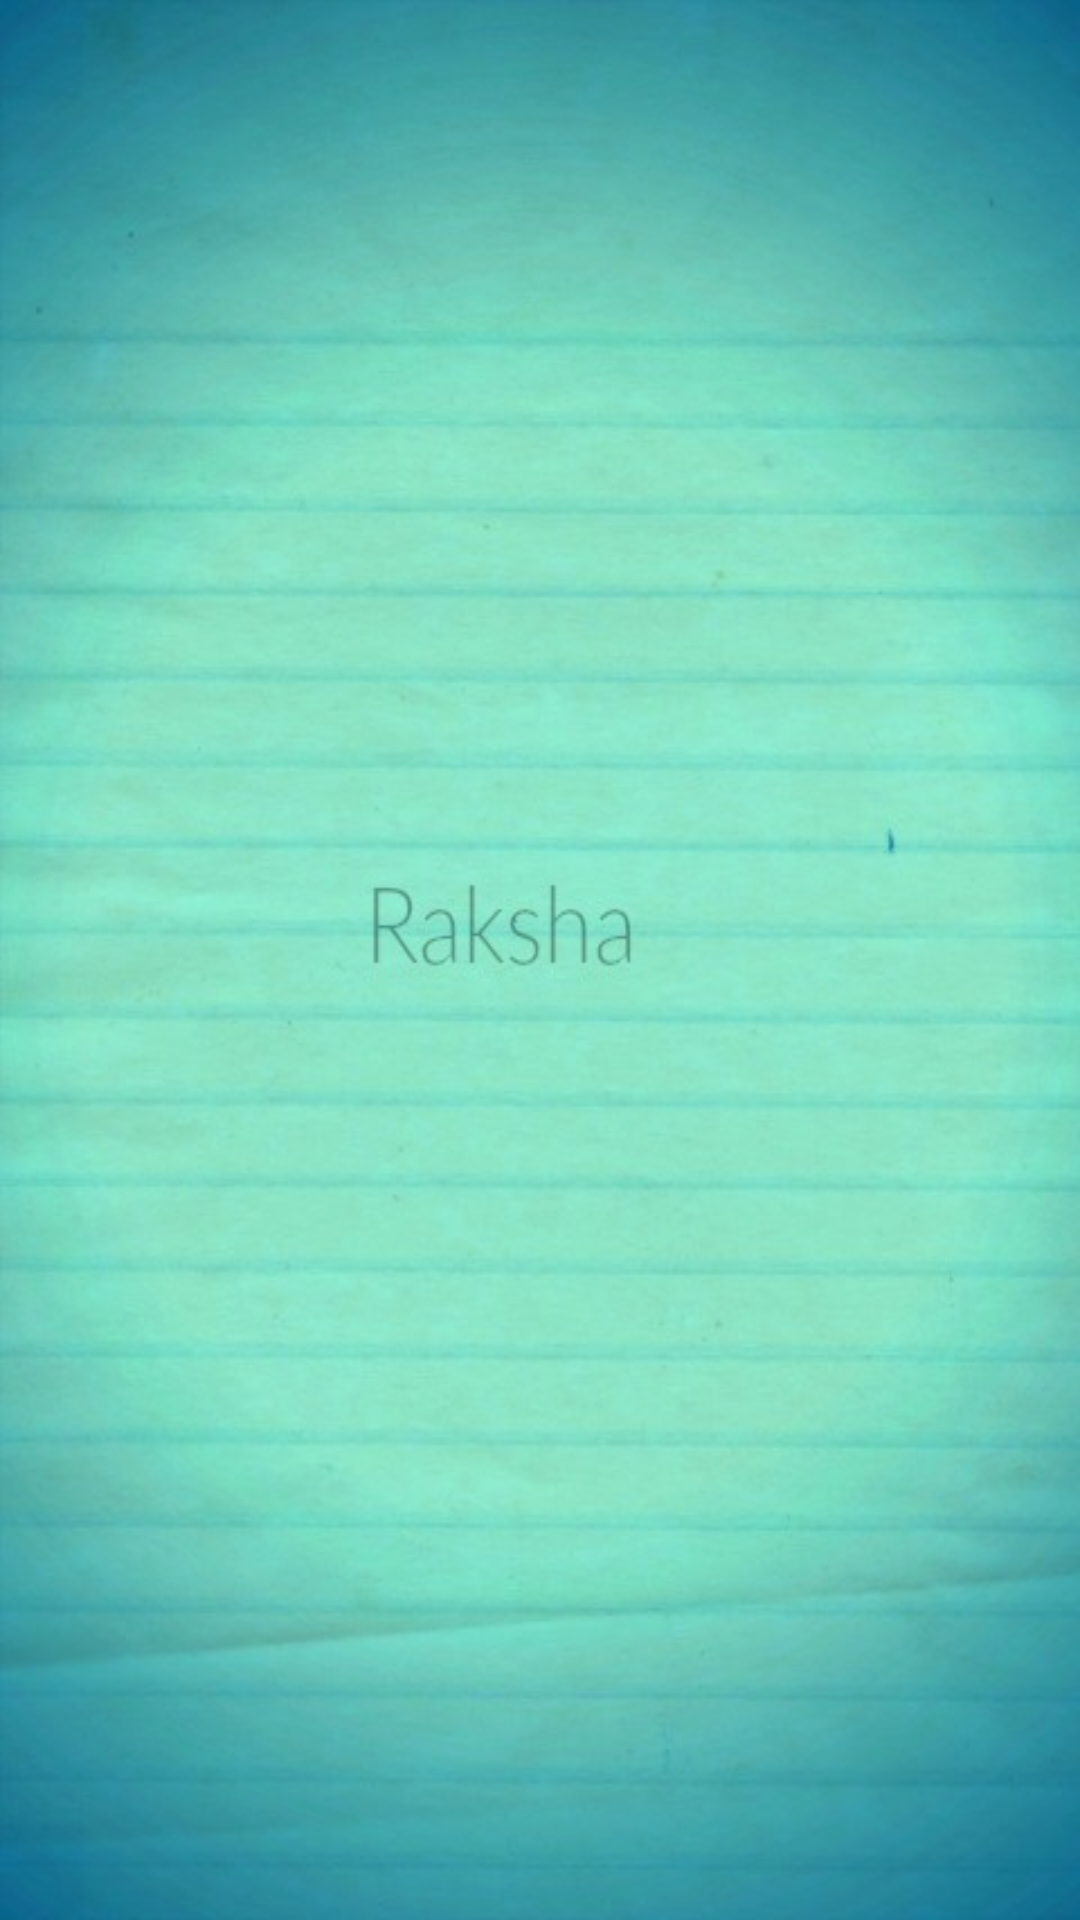

Write the Android layout XML for this screen, with the resource values it uses.
<!-- AndroidManifest.xml: application theme Theme.AppCompat.Light -->
<!-- res/layout/activity_dispatch.xml -->
<?xml version="1.0" encoding="utf-8"?>
<LinearLayout xmlns:android="http://schemas.android.com/apk/res/android"
    android:orientation="vertical" android:layout_width="match_parent"
    android:layout_height="match_parent"
    android:background="@drawable/open">

</LinearLayout>
<!-- resources referenced by this layout -->
<resources>
  <!-- drawable open: jpg bitmap (drawable-hdpi, 49652 bytes) -->
</resources>
